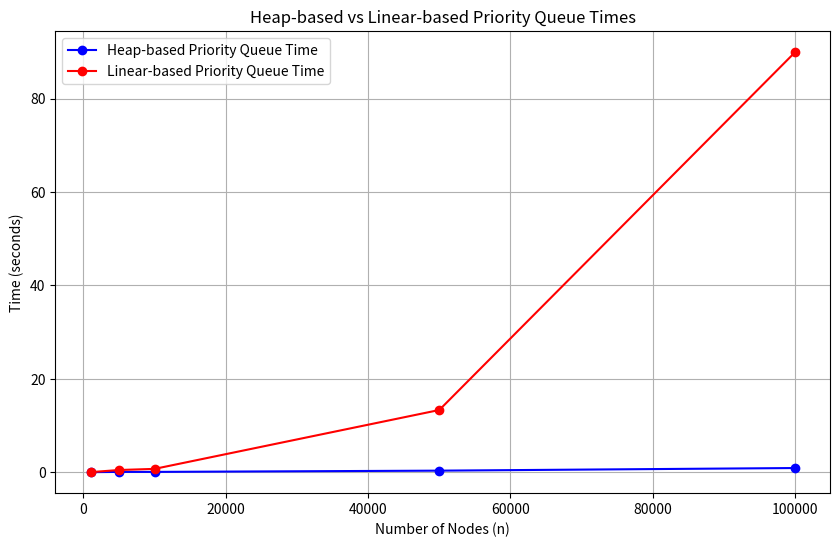

Write Python code to recreate this figure.
import matplotlib.pyplot as plt

# n = 1000, density = 0.01, # edges = 10000.0, heap time = 0.013672113418579102, linear time = 0.019278764724731445
# n = 5000, density = 0.002, # edges = 50000.0, heap time = 0.06822896003723145, linear time = 0.47414493560791016
# n = 10000, density = 0.001, # edges = 100000.0, heap time = 0.07007694244384766, linear time = 0.7180957794189453
# n = 50000, density = 0.0002, # edges = 500000.0, heap time = 0.33640289306640625, linear time = 13.327552080154419
# n = 100000, density = 0.0001, # edges = 1000000.0, heap time = 0.8973870277404785, linear time = 89.96755123138428

# Data from the user
n_values = [1000, 5000, 10000, 50000, 100000]
heap_times = [0.013672113418579102, 0.06822896003723145, 0.07007694244384766, 0.33640289306640625, 0.8973870277404785]
linear_times = [0.019278764724731445, 0.47414493560791016, 0.7180957794189453, 13.327552080154419, 89.96755123138428]


# Plotting the data
plt.figure(figsize=(10, 6))
plt.plot(n_values, heap_times, label='Heap-based Priority Queue Time', marker='o', color='b')
plt.plot(n_values, linear_times, label='Linear-based Priority Queue Time', marker='o', color='r')

plt.xlabel('Number of Nodes (n)')
plt.ylabel('Time (seconds)')
plt.title('Heap-based vs Linear-based Priority Queue Times')
plt.legend()
plt.grid(True)

# Display the plot

plt.show()
